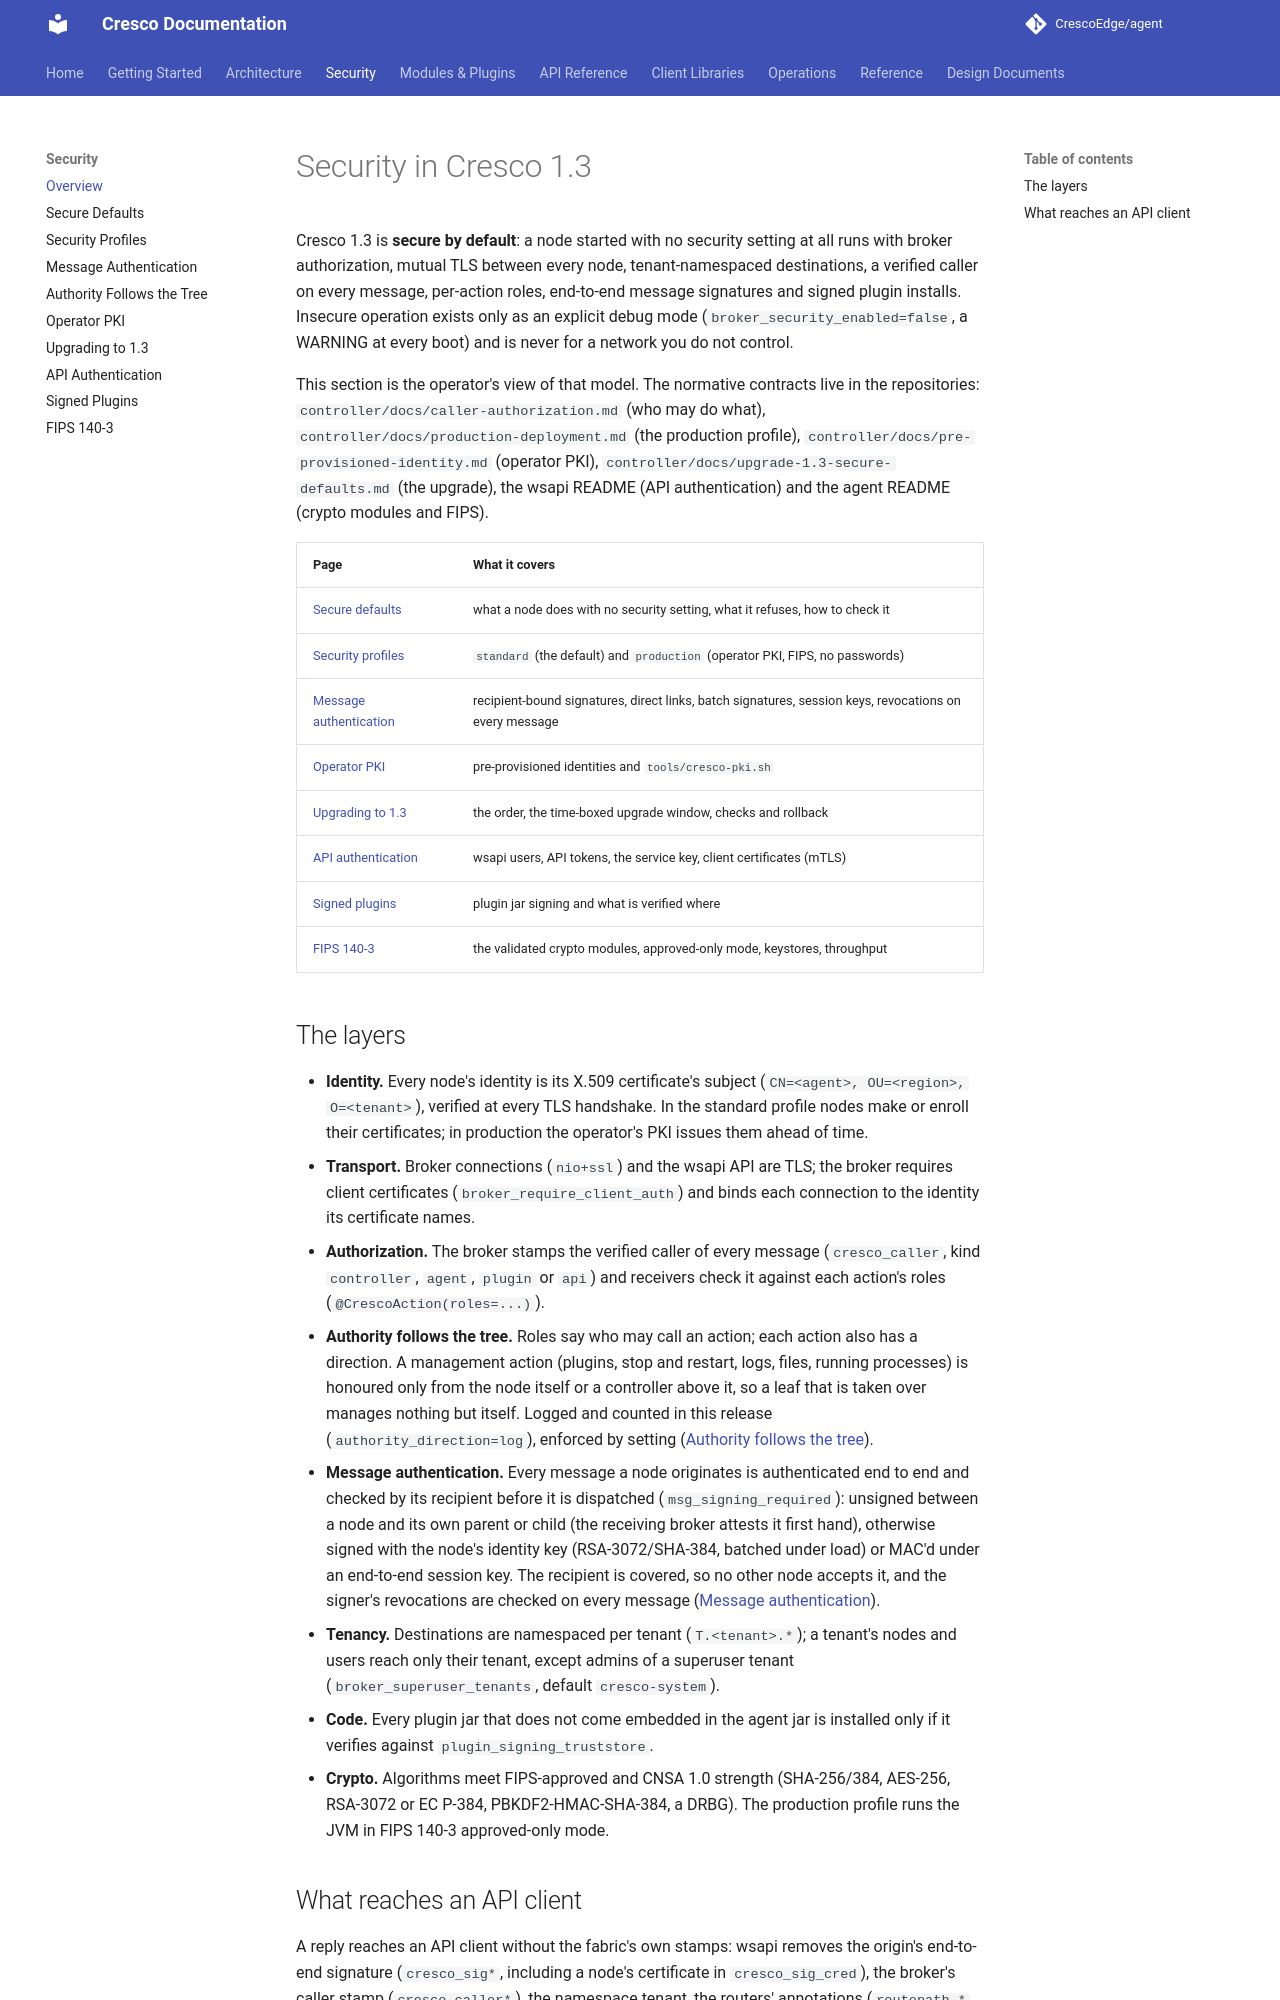

repository: CrescoEdge/docs · page: security/index.html · generator: mkdocs

# Security in Cresco 1.3

Cresco 1.3 is **secure by default**: a node started with no security setting at all runs with broker authorization,
mutual TLS between every node, tenant-namespaced destinations, a verified caller on every message, per-action roles,
end-to-end message signatures and signed plugin installs. Insecure operation exists only as an explicit debug mode
(`broker_security_enabled=false`, a WARNING at every boot) and is never for a network you do not control.

This section is the operator's view of that model. The normative contracts live in the repositories:
`controller/docs/caller-authorization.md` (who may do what), `controller/docs/production-deployment.md` (the
production profile), `controller/docs/pre-provisioned-identity.md` (operator PKI), `controller/docs/upgrade-1.3-secure-defaults.md`
(the upgrade), the wsapi README (API authentication) and the agent README (crypto modules and FIPS).

| Page | What it covers |
|---|---|
| [Secure defaults](secure-defaults.md) | what a node does with no security setting, what it refuses, how to check it |
| [Security profiles](profiles.md) | `standard` (the default) and `production` (operator PKI, FIPS, no passwords) |
| [Message authentication](message-auth.md) | recipient-bound signatures, direct links, batch signatures, session keys, revocations on every message |
| [Operator PKI](pki.md) | pre-provisioned identities and `tools/cresco-pki.sh` |
| [Upgrading to 1.3](upgrade.md) | the order, the time-boxed upgrade window, checks and rollback |
| [API authentication](api-auth.md) | wsapi users, API tokens, the service key, client certificates (mTLS) |
| [Signed plugins](signed-plugins.md) | plugin jar signing and what is verified where |
| [FIPS 140-3](fips.md) | the validated crypto modules, approved-only mode, keystores, throughput |

## The layers

- **Identity.** Every node's identity is its X.509 certificate's subject (`CN=<agent>, OU=<region>, O=<tenant>`),
  verified at every TLS handshake. In the standard profile nodes make or enroll their certificates; in production the
  operator's PKI issues them ahead of time.
- **Transport.** Broker connections (`nio+ssl`) and the wsapi API are TLS; the broker requires client certificates
  (`broker_require_client_auth`) and binds each connection to the identity its certificate names.
- **Authorization.** The broker stamps the verified caller of every message (`cresco_caller`, kind `controller`,
  `agent`, `plugin` or `api`) and receivers check it against each action's roles (`@CrescoAction(roles=...)`).
- **Authority follows the tree.** Roles say who may call an action; each action also has a direction. A management
  action (plugins, stop and restart, logs, files, running processes) is honoured only from the node itself or a
  controller above it, so a leaf that is taken over manages nothing but itself. Logged and counted in this release
  (`authority_direction=log`), enforced by setting ([Authority follows the tree](authority.md)).
- **Message authentication.** Every message a node originates is authenticated end to end and checked by its recipient
  before it is dispatched (`msg_signing_required`): unsigned between a node and its own parent or child (the receiving
  broker attests it first hand), otherwise signed with the node's identity key (RSA-3072/SHA-384, batched under load) or
  MAC'd under an end-to-end session key. The recipient is covered, so no other node accepts it, and the signer's
  revocations are checked on every message ([Message authentication](message-auth.md)).
- **Tenancy.** Destinations are namespaced per tenant (`T.<tenant>.*`); a tenant's nodes and users reach only their
  tenant, except admins of a superuser tenant (`broker_superuser_tenants`, default `cresco-system`).
- **Code.** Every plugin jar that does not come embedded in the agent jar is installed only if it verifies against
  `plugin_signing_truststore`.
- **Crypto.** Algorithms meet FIPS-approved and CNSA 1.0 strength (SHA-256/384, AES-256, RSA-3072 or EC P-384,
  PBKDF2-HMAC-SHA-384, a DRBG). The production profile runs the JVM in FIPS 140-3 approved-only mode.
